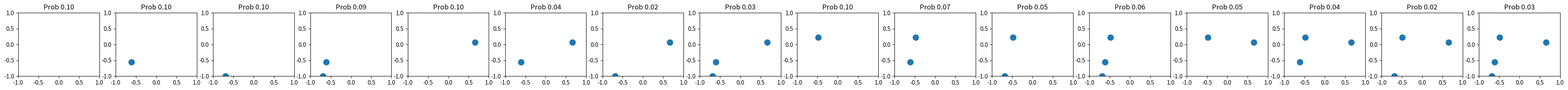

Here is the Python script that generated this plot:
import matplotlib.pyplot as plt

import numpy as np
from scipy.special import logsumexp as lse

# ising model prior based on distance

num_dots = 4

configs = np.array([
    np.unpackbits(np.array([x], dtype=np.ubyte))[8-num_dots:]
    for x in range(2 ** num_dots)
])
rad_configs = np.where(configs == 0, -1, configs)

xy = np.random.rand(num_dots,2) * 2 - 1
dists = ((xy[:,None] - xy[None]) ** 2).sum(-1)

def ising_prior(configs, dists, tau=3):
    log_unnormalized_prior = np.einsum("di,ij,dj->d", rad_configs, -dists, rad_configs) / tau
    Z = lse(log_unnormalized_prior)
    log_prior = log_unnormalized_prior - Z
    prior = np.exp(log_prior)
    return prior

def visualize(configs, prior, name=None):
    fig, ax = plt.subplots(1, 2**num_dots, figsize=(3*(2**num_dots), 2))
    for i, (config, prob) in enumerate(zip(configs, prior)):
        bconfig = config.astype(bool)
        ax[i].scatter(
            xy[bconfig,0], xy[bconfig,1], marker="o", s=100,
        )
        ax[i].set_title(f"Prob {prob:.2f}")
        ax[i].set_xlim(-1, 1)
        ax[i].set_ylim(-1, 1)
    if name is not None:
        plt.savefig(name)
    else:
        plt.show()
    plt.clf()

#visualize(configs, ising_prior(configs, dists))

def mst_rec(num_dots, dist_pairs, dots, remaining_dots, score, edges):
    if len(remaining_dots) == 0:
        return score, edges
    trunc_dists = dist_pairs[
        dots[:,None],
        remaining_dots,
    ]
    src, tgt = np.unravel_index(np.argmin(trunc_dists), trunc_dists.shape)
    distance = trunc_dists[src, tgt]

    best_dot = remaining_dots[tgt]
    idx = np.where(remaining_dots == best_dot)[0].item()
    return mst_rec(
        num_dots,
        dist_pairs,
        np.append(dots, best_dot),
        np.delete(remaining_dots, idx),
        score + distance,
        edges + [(dots[src], best_dot)],
    )

score, edges = mst_rec(
    num_dots, dists,
    np.array([0]),
    np.array([1,2,3]),
    0,
    [],
)
def mst_prior(configs, dists):
    log_unnormalized_prior = np.array([
        -mst_rec(num_dots, dists, x.nonzero()[0][:1], x.nonzero()[0][1:], 0, [])[0] / 2
        for x in configs
    ])
    Z = lse(log_unnormalized_prior)
    log_prior = log_unnormalized_prior - Z
    prior = np.exp(log_prior)
    return prior

visualize(configs, mst_prior(configs, dists))
